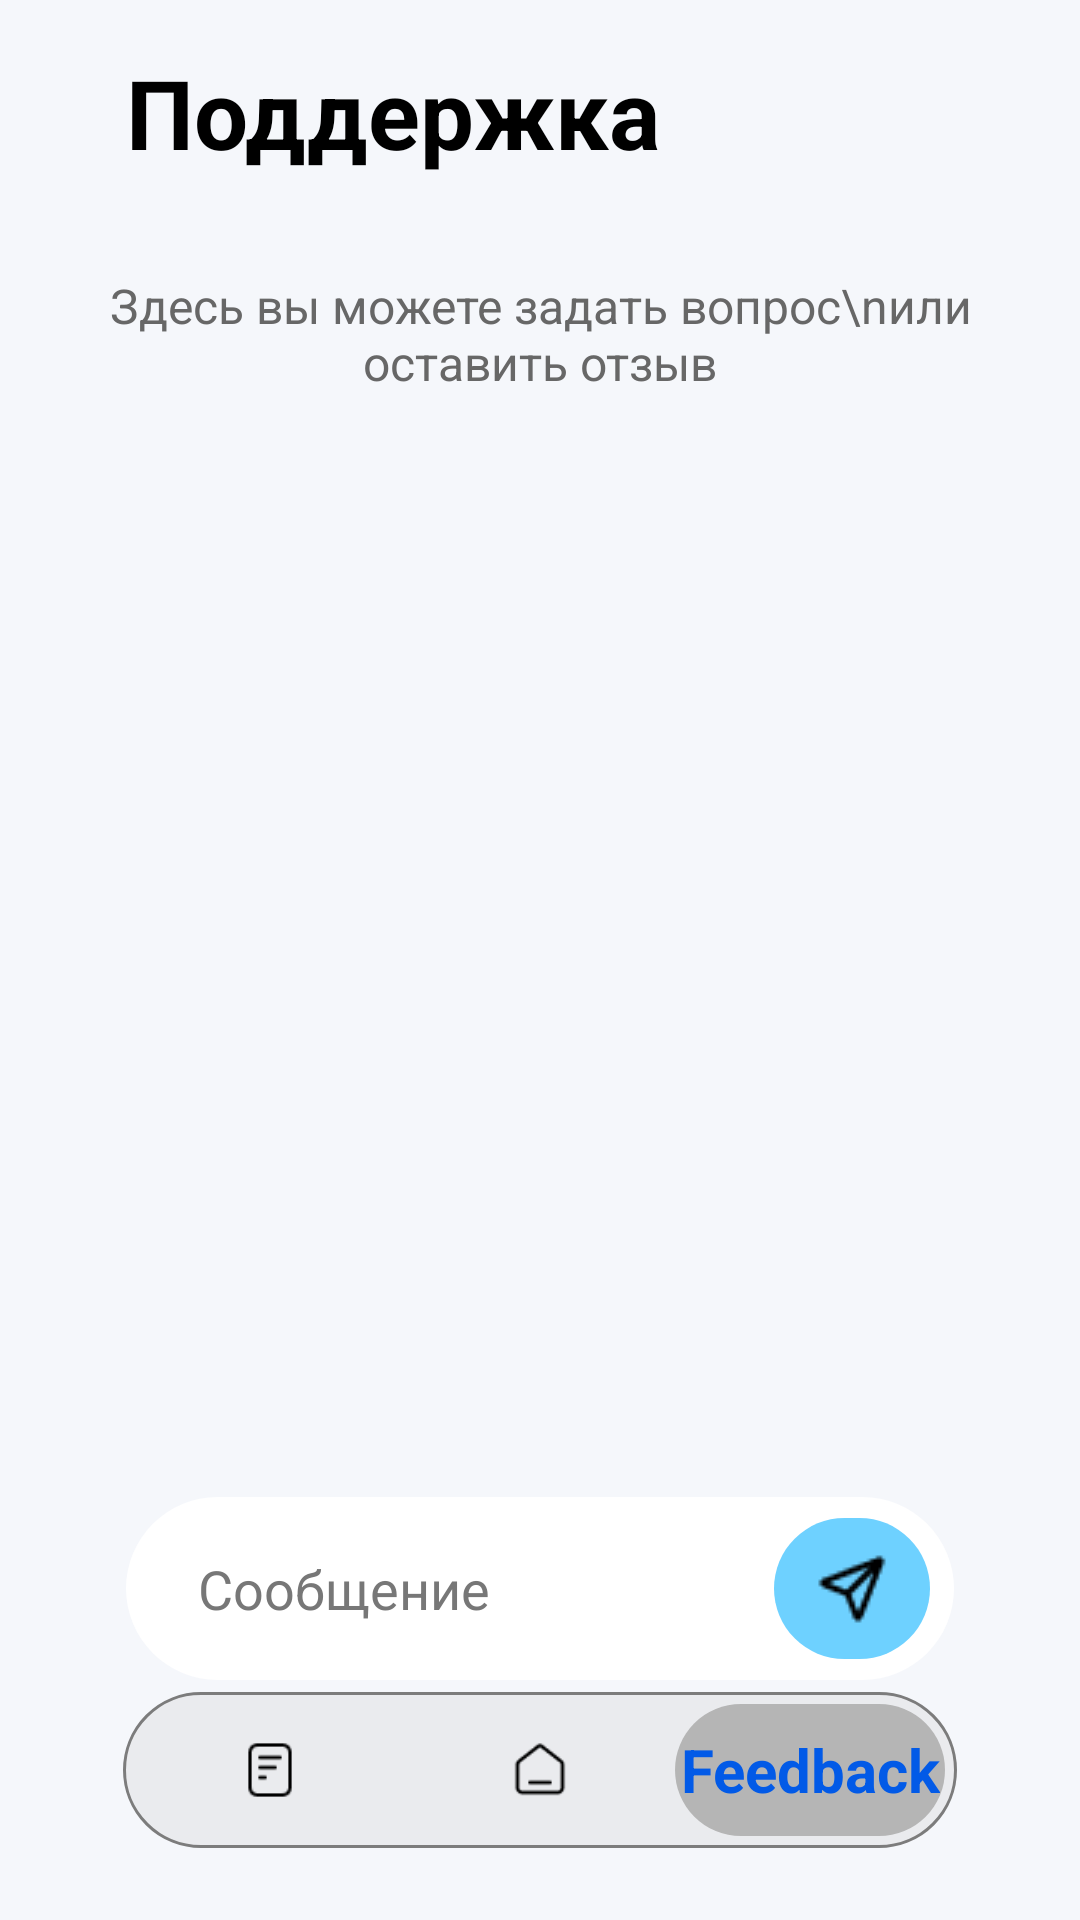

Write the Android layout XML for this screen, with the resource values it uses.
<!-- AndroidManifest.xml: application theme Theme.Delivio -->
<!-- res/layout/activity_feedback.xml -->
<?xml version="1.0" encoding="utf-8"?>
<LinearLayout
    xmlns:android="http://schemas.android.com/apk/res/android"
    xmlns:app="http://schemas.android.com/apk/res-auto"
    android:id="@+id/feedbackRoot"
    android:layout_width="match_parent"
    android:layout_height="match_parent"
    android:orientation="vertical"
    android:background="#F5F7FB"
    android:padding="16dp"
    android:fitsSystemWindows="true"
    android:paddingTop="16dp">

    
    <TextView
        android:id="@+id/titleText"
        android:layout_width="wrap_content"
        android:layout_height="wrap_content"
        android:layout_marginStart="26dp"
        android:text="Поддержка"
        android:textSize="32sp"
        android:textStyle="bold"
        android:textColor="#000000" />

    
    <TextView
        android:id="@+id/descriptionText"
        android:layout_width="match_parent"
        android:layout_height="wrap_content"
        android:layout_marginTop="32dp"
        android:layout_marginBottom="16dp"
        android:text="Здесь вы можете задать вопрос\nили оставить отзыв"
        android:textSize="16sp"
        android:textColor="#676767"
        android:gravity="center"
        android:textAlignment="center" />

    
    <TextView
        android:id="@+id/thanksText"
        android:layout_width="match_parent"
        android:layout_height="wrap_content"
        android:layout_marginTop="16dp"
        android:padding="16dp"
        android:text="Спасибо за обратную связь"
        android:textSize="18sp"
        android:textColor="#000000"
        android:background="@drawable/rounded_card_background"
        android:gravity="center"
        android:visibility="gone" />

    
    <ScrollView
        android:layout_width="match_parent"
        android:layout_height="0dp"
        android:layout_weight="1"
        android:layout_marginTop="16dp">

        <LinearLayout
            android:id="@+id/messagesContainer"
            android:layout_width="match_parent"
            android:layout_height="wrap_content"
            android:orientation="vertical" />
    </ScrollView>

    
    <LinearLayout
        android:id="@+id/inputRow"
        android:layout_width="match_parent"
        android:layout_height="wrap_content"
        android:minHeight="61dp"
        android:layout_marginStart="26dp"
        android:layout_marginEnd="26dp"
        android:layout_marginBottom="4dp"
        android:orientation="horizontal"
        android:background="@drawable/feedback_input_background"
        android:paddingStart="16dp"
        android:paddingEnd="8dp"
        android:gravity="center_vertical">

        <EditText
            android:id="@+id/messageInput"
            android:layout_width="0dp"
            android:layout_height="wrap_content"
            android:layout_weight="1"
            android:hint="Сообщение"
            android:background="@android:color/transparent"
            android:textColor="#000000"
            android:textColorHint="#777777"
            android:paddingLeft="8dp"
            android:paddingRight="8dp"
            android:inputType="textMultiLine"
            android:minLines="1"
            android:maxLines="5"
            android:gravity="top|start"
            android:scrollbars="vertical"
            android:overScrollMode="ifContentScrolls" />

        
        <ImageButton
            android:id="@+id/sendButton"
            android:layout_width="52dp"
            android:layout_height="47dp"
            android:layout_marginStart="8dp"
            android:background="@drawable/feedback_send_button_background_ripple"
            app:backgroundTint="@null"
            android:src="@drawable/ic_frame"
            android:scaleType="centerInside"
            android:padding="6dp"
            android:contentDescription="Отправить" />
    </LinearLayout>

    
    <LinearLayout
        android:layout_width="match_parent"
        android:layout_height="52dp"
        android:layout_marginLeft="25dp"
        android:layout_marginRight="25dp"
        android:layout_marginBottom="8dp"
        android:gravity="center">

        <LinearLayout
            android:id="@+id/bottomNav"
            android:layout_width="match_parent"
            android:layout_height="match_parent"
            android:orientation="horizontal"
            android:gravity="center"
            android:background="@drawable/rounded_bottom_nav"
            android:padding="4dp">

            
            <LinearLayout
                android:id="@+id/tabHistory"
                android:layout_width="0dp"
                android:layout_height="match_parent"
                android:layout_weight="1"
                android:orientation="vertical"
                android:gravity="center"
                android:background="@drawable/bottom_nav_item_inactive_ripple"
                android:clickable="true"
                android:focusable="true">

                <ImageView
                    android:layout_width="20dp"
                    android:layout_height="20dp"
                    android:src="@drawable/ic_history" />

                <TextView
                    android:layout_width="wrap_content"
                    android:layout_height="wrap_content"
                    android:text="History"
                    android:textSize="10sp"
                    android:textColor="#555555"
                    android:visibility="gone" />
            </LinearLayout>

            
            <LinearLayout
                android:id="@+id/tabHome"
                android:layout_width="0dp"
                android:layout_height="match_parent"
                android:layout_weight="1"
                android:orientation="vertical"
                android:gravity="center"
                android:background="@drawable/bottom_nav_item_inactive_ripple"
                android:clickable="true"
                android:focusable="true">

                <ImageView
                    android:layout_width="20dp"
                    android:layout_height="20dp"
                    android:src="@drawable/ic_home" />

                <TextView
                    android:layout_width="wrap_content"
                    android:layout_height="wrap_content"
                    android:text="Home"
                    android:textSize="10sp"
                    android:textColor="#555555"
                    android:visibility="gone" />
            </LinearLayout>

            
            <LinearLayout
                android:id="@+id/tabFeedback"
                android:layout_width="0dp"
                android:layout_height="match_parent"
                android:layout_weight="1"
                android:orientation="vertical"
                android:gravity="center"
                android:background="@drawable/bottom_nav_item_active_ripple"
                android:clickable="true"
                android:focusable="true">

                <ImageView
                    android:layout_width="20dp"
                    android:layout_height="20dp"
                    android:src="@drawable/ic_feedback"
                    android:visibility="gone" />

                <TextView
                    android:layout_width="wrap_content"
                    android:layout_height="wrap_content"
                    android:text="Feedback"
                    android:textSize="20sp"
                    android:textColor="#025AE7"
                    android:textStyle="bold"
                    android:gravity="center" />
            </LinearLayout>
        </LinearLayout>
    </LinearLayout>

</LinearLayout>
<!-- resources referenced by this layout -->
<resources>
  <!-- drawable bottom_nav_item_active_ripple (drawable) -->
  <?xml version="1.0" encoding="utf-8"?>
  <ripple xmlns:android="http://schemas.android.com/apk/res/android"
      android:color="@color/ripple_dark">
  
      <item android:drawable="@drawable/bottom_nav_item_active" />
  
  </ripple>
  <!-- drawable bottom_nav_item_inactive_ripple (drawable) -->
  <?xml version="1.0" encoding="utf-8"?>
  <ripple xmlns:android="http://schemas.android.com/apk/res/android"
      android:color="@color/ripple_dark">
  
      <item>
          <shape android:shape="rectangle">
              <solid android:color="@android:color/transparent" />
          </shape>
      </item>
  
  </ripple>
  <!-- drawable feedback_input_background (drawable) -->
  <?xml version="1.0" encoding="utf-8"?>
  <shape xmlns:android="http://schemas.android.com/apk/res/android"
      android:shape="rectangle">
  
      <corners android:radius="50dp" />
      <solid android:color="#FFFFFF" />
  </shape>
  <!-- drawable feedback_send_button_background_ripple (drawable) -->
  <?xml version="1.0" encoding="utf-8"?>
  <ripple xmlns:android="http://schemas.android.com/apk/res/android"
      android:color="@color/ripple_on_blue">
  
      
      <item android:drawable="@drawable/feedback_send_button_background" />
  
  </ripple>
  <!-- drawable ic_feedback: png bitmap (drawable, 495 bytes) -->
  <!-- drawable ic_frame: png bitmap (drawable, 424 bytes) -->
  <!-- drawable ic_history: png bitmap (drawable, 383 bytes) -->
  <!-- drawable ic_home: png bitmap (drawable, 440 bytes) -->
  <!-- drawable rounded_bottom_nav (drawable) -->
  <?xml version="1.0" encoding="utf-8"?>
  <shape xmlns:android="http://schemas.android.com/apk/res/android">
      
      <solid android:color="#54D2D1D1" />
      <stroke
          android:width="1dp"
          android:color="#7C7C7C" />
      <corners android:radius="50dp" />
  </shape>
  <!-- drawable rounded_card_background (drawable) -->
  <?xml version="1.0" encoding="utf-8"?>
  <shape xmlns:android="http://schemas.android.com/apk/res/android"
      android:shape="rectangle">
  
      
      <solid android:color="@android:color/white" />
  
      
      <stroke
          android:width="1dp"
          android:color="#DDDDDD" />
  
      
      <corners android:radius="16dp" />
  
      
      <padding
          android:left="16dp"
          android:top="12dp"
          android:right="16dp"
          android:bottom="12dp" />
  </shape>
  <style name="Theme.Delivio" parent="Base.Theme.Delivio" />
  <color name="ripple_dark">#20000000</color>
  <!-- drawable bottom_nav_item_active (drawable) -->
  <?xml version="1.0" encoding="utf-8"?>
  <shape xmlns:android="http://schemas.android.com/apk/res/android">
      
      <solid android:color="#B5B5B5" />
      <corners android:radius="50dp" />
  </shape>
  <color name="ripple_on_blue">#40FFFFFF</color>
  <!-- drawable feedback_send_button_background (drawable) -->
  <?xml version="1.0" encoding="utf-8"?>
  <shape xmlns:android="http://schemas.android.com/apk/res/android"
      android:shape="rectangle">
  
      <corners android:radius="50dp" />
      <solid android:color="#6ED1FF" />
  </shape>
  <style name="Base.Theme.Delivio" parent="Theme.Material3.DayNight.NoActionBar">
          
          
      </style>
</resources>
